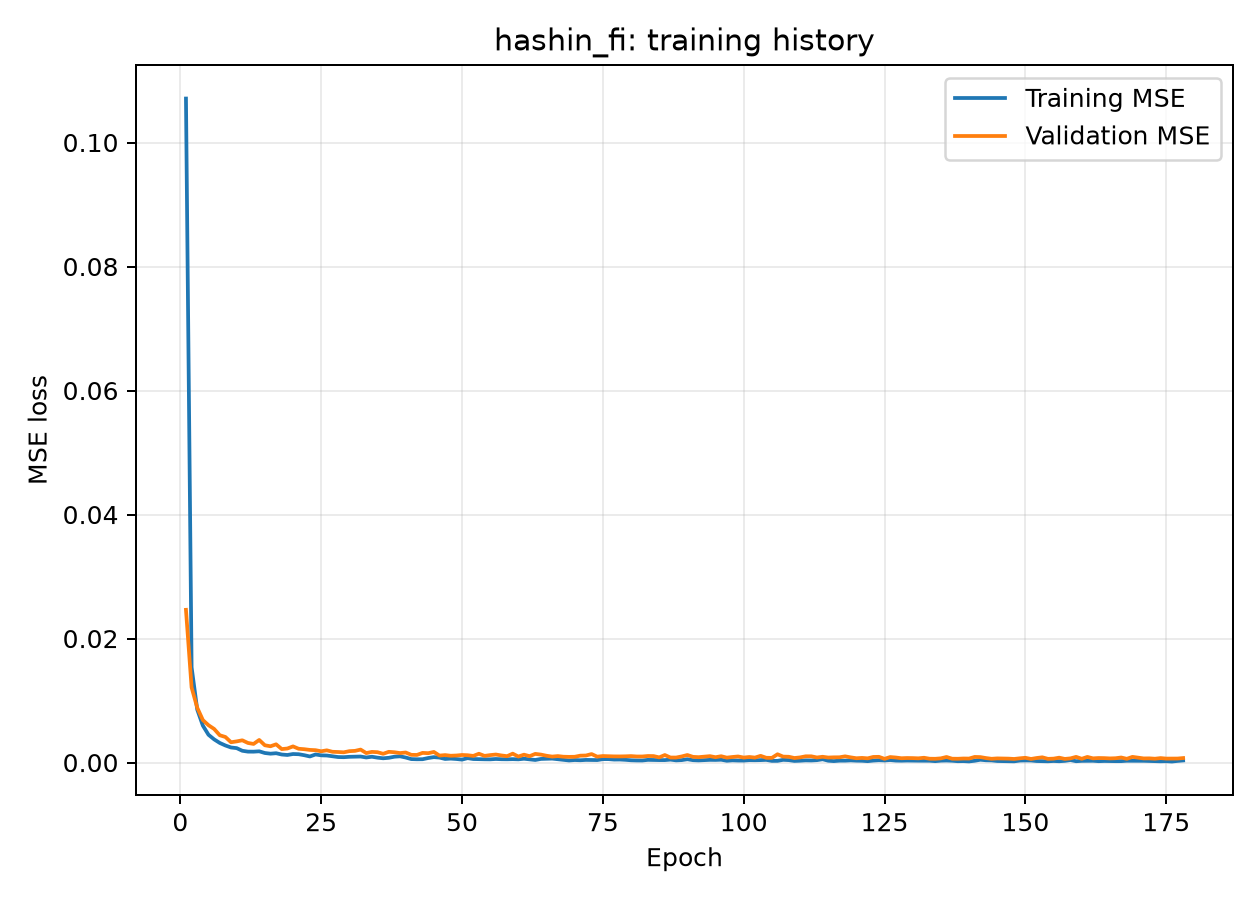

Data behind this chart, as committed beside it:
epoch, loss, mae, val_loss, val_mae
0, 0.1071, 0.2275, 0.02464, 0.1146
1, 0.01537, 0.08501, 0.01212, 0.07027
2, 0.008548, 0.06115, 0.008849, 0.05686
3, 0.005964, 0.04965, 0.006854, 0.05013
4, 0.004485, 0.04279, 0.006028, 0.04623
5, 0.003744, 0.03914, 0.005424, 0.04411
6, 0.003166, 0.036, 0.004408, 0.03774
7, 0.002758, 0.03337, 0.004129, 0.03705
8, 0.002435, 0.03156, 0.003279, 0.03035
9, 0.002332, 0.03046, 0.003418, 0.03135
10, 0.001905, 0.02818, 0.003593, 0.03153
11, 0.001769, 0.02704, 0.003165, 0.02862
12, 0.001762, 0.02688, 0.003007, 0.02775
13, 0.001819, 0.02712, 0.00365, 0.03261
14, 0.001545, 0.02508, 0.002793, 0.02686
15, 0.001436, 0.02448, 0.002631, 0.02544
16, 0.00151, 0.02453, 0.002947, 0.02862
17, 0.001301, 0.02317, 0.002177, 0.02322
18, 0.001227, 0.02264, 0.002268, 0.02378
19, 0.001381, 0.02338, 0.00261, 0.02495
20, 0.00135, 0.02335, 0.002228, 0.02454
21, 0.00119, 0.02207, 0.002157, 0.02322
22, 0.0009859, 0.0203, 0.002043, 0.02389
23, 0.001308, 0.02312, 0.001999, 0.02219
24, 0.001168, 0.02163, 0.001823, 0.02126
25, 0.001141, 0.02126, 0.001976, 0.02209
26, 0.001018, 0.01996, 0.001741, 0.02064
27, 0.000895, 0.01911, 0.001707, 0.0199
28, 0.0008711, 0.01907, 0.001655, 0.02059
29, 0.0009327, 0.01935, 0.00184, 0.02124
30, 0.0009519, 0.01965, 0.001888, 0.02494
31, 0.0009754, 0.01952, 0.002096, 0.02192
32, 0.0008251, 0.01808, 0.001536, 0.01966
33, 0.000943, 0.0196, 0.001723, 0.02006
34, 0.000795, 0.01753, 0.001674, 0.02077
35, 0.000693, 0.01675, 0.001418, 0.01894
36, 0.000772, 0.01769, 0.001736, 0.02054
37, 0.0009464, 0.01863, 0.001666, 0.01898
38, 0.00101, 0.01902, 0.001533, 0.02035
39, 0.000818, 0.01765, 0.001628, 0.02097
40, 0.0005626, 0.01515, 0.001246, 0.01689
41, 0.0005344, 0.01469, 0.001233, 0.01788
42, 0.0005439, 0.01511, 0.001565, 0.0197
43, 0.0007352, 0.01703, 0.001515, 0.01995
44, 0.0008788, 0.01852, 0.001717, 0.02351
45, 0.0008081, 0.01745, 0.001129, 0.01512
46, 0.0005829, 0.01511, 0.001208, 0.01742
47, 0.0006411, 0.01585, 0.001102, 0.01793
48, 0.0005765, 0.01549, 0.00114, 0.01725
49, 0.0004811, 0.01398, 0.001226, 0.01827
50, 0.0007174, 0.01695, 0.001185, 0.01562
51, 0.0005737, 0.01456, 0.001075, 0.01626
52, 0.0005487, 0.01466, 0.001426, 0.01854
53, 0.0005315, 0.01477, 0.001078, 0.01632
54, 0.0005232, 0.01468, 0.001207, 0.01569
55, 0.0005801, 0.01499, 0.001299, 0.01737
56, 0.0005426, 0.01466, 0.001149, 0.01532
57, 0.0005333, 0.01439, 0.001033, 0.01651
58, 0.0005533, 0.01513, 0.001439, 0.0184
59, 0.0005248, 0.01441, 0.0009713, 0.01452
... 118 more rows
